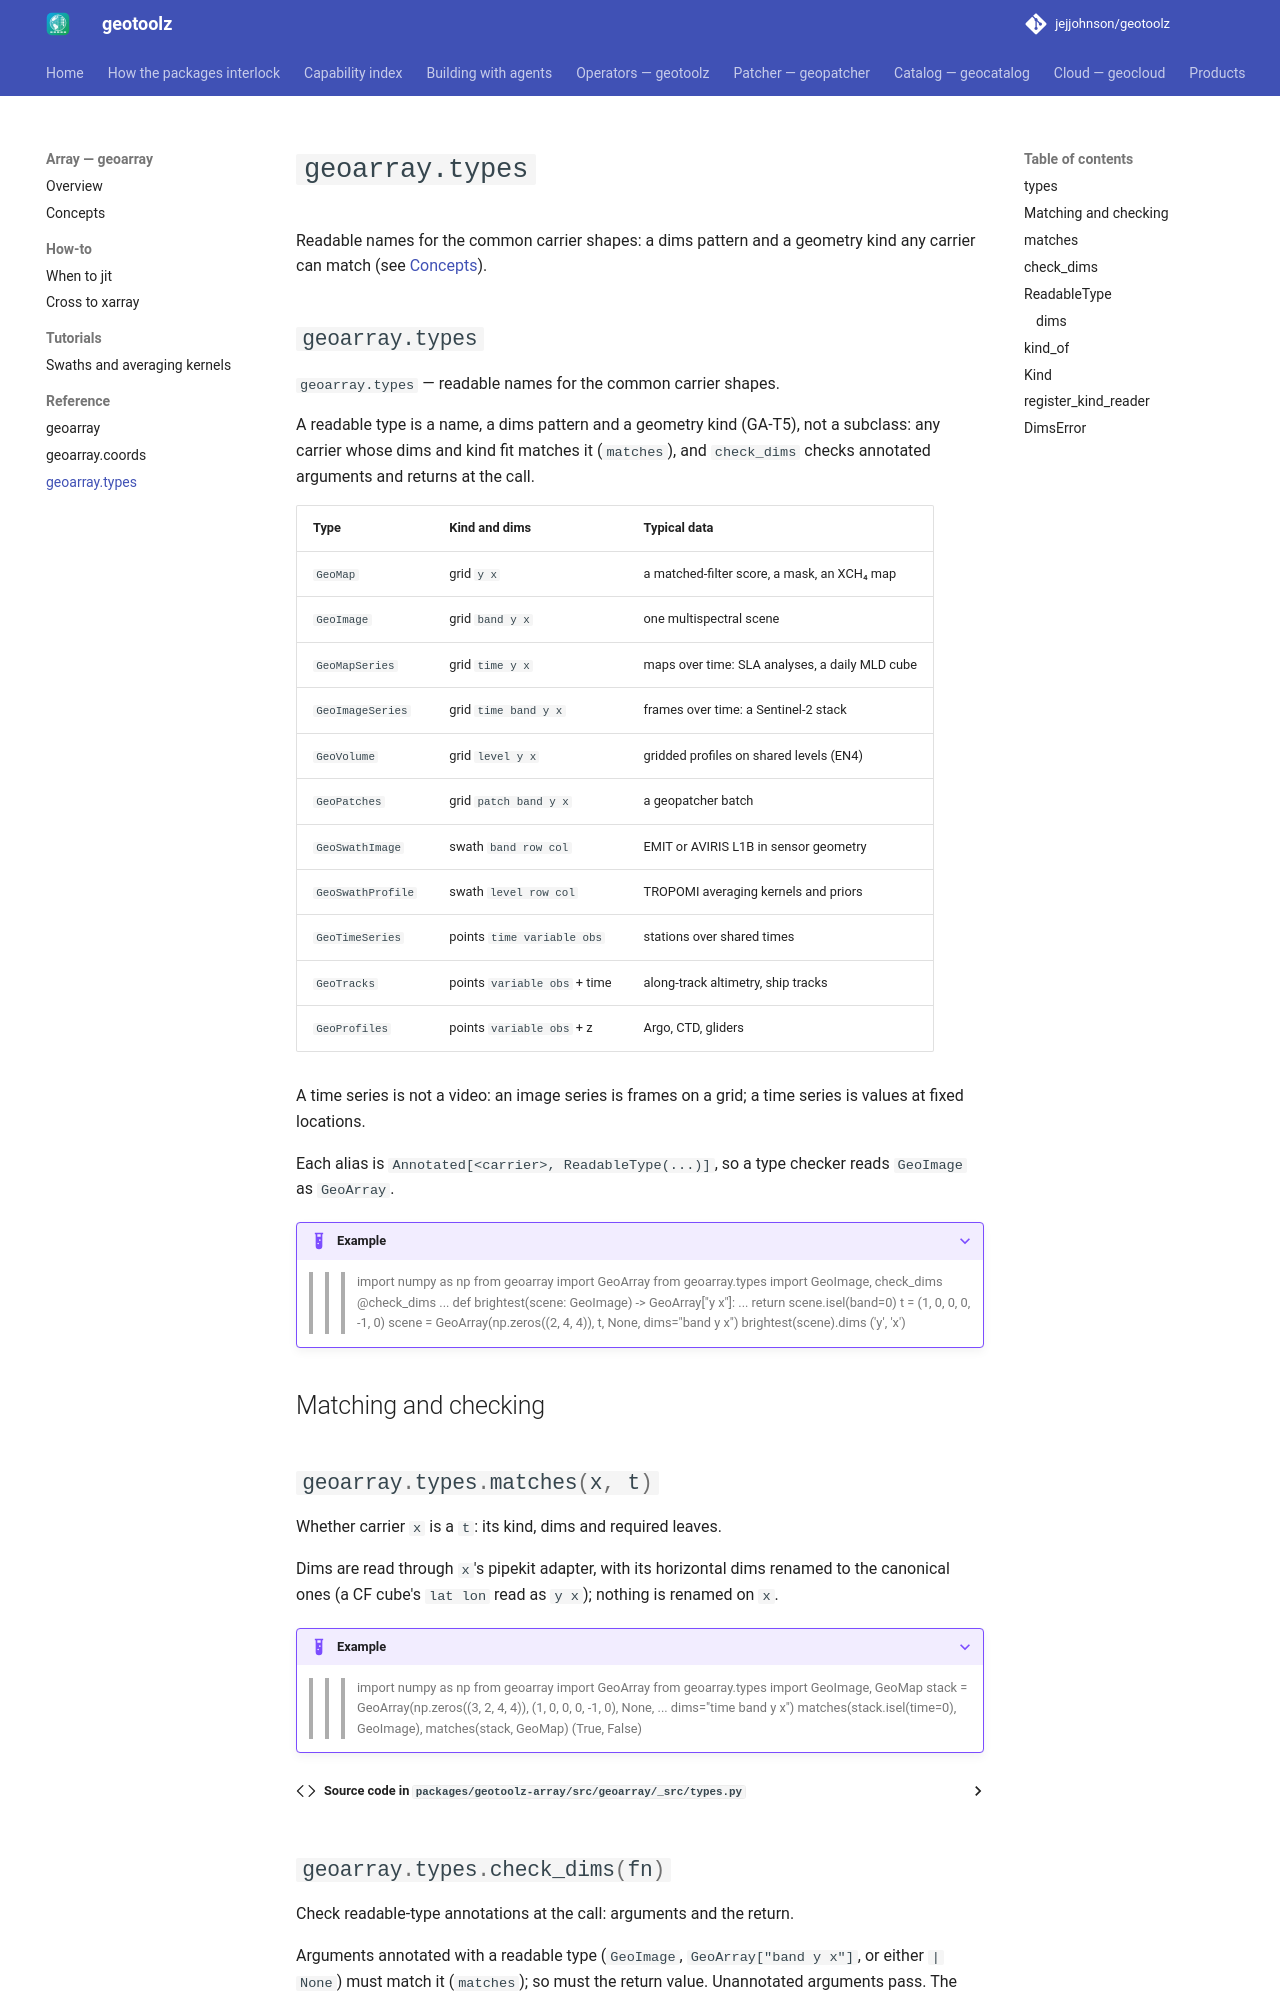

repository: jejjohnson/geotoolz · page: array/api/types/index.html · generator: mkdocs

# `geoarray.types`

Readable names for the common carrier shapes: a dims pattern and a geometry
kind any carrier can match (see [Concepts](../concepts.md#readable-types)).

::: geoarray.types
    option
